Dataset: mstar (GitHub, Tao-ran-ju/-2026--). Classes: BMP2 serial number 9563, BRDM-2, BTR70 serial number C71, BTR-60.

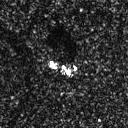
Label: BRDM-2

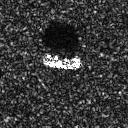
Label: BTR-60

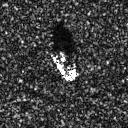
Label: BTR-60

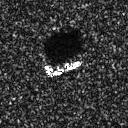
Label: BTR70 serial number C71

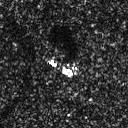
Label: BRDM-2

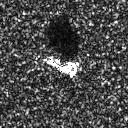
Label: BMP2 serial number 9563
